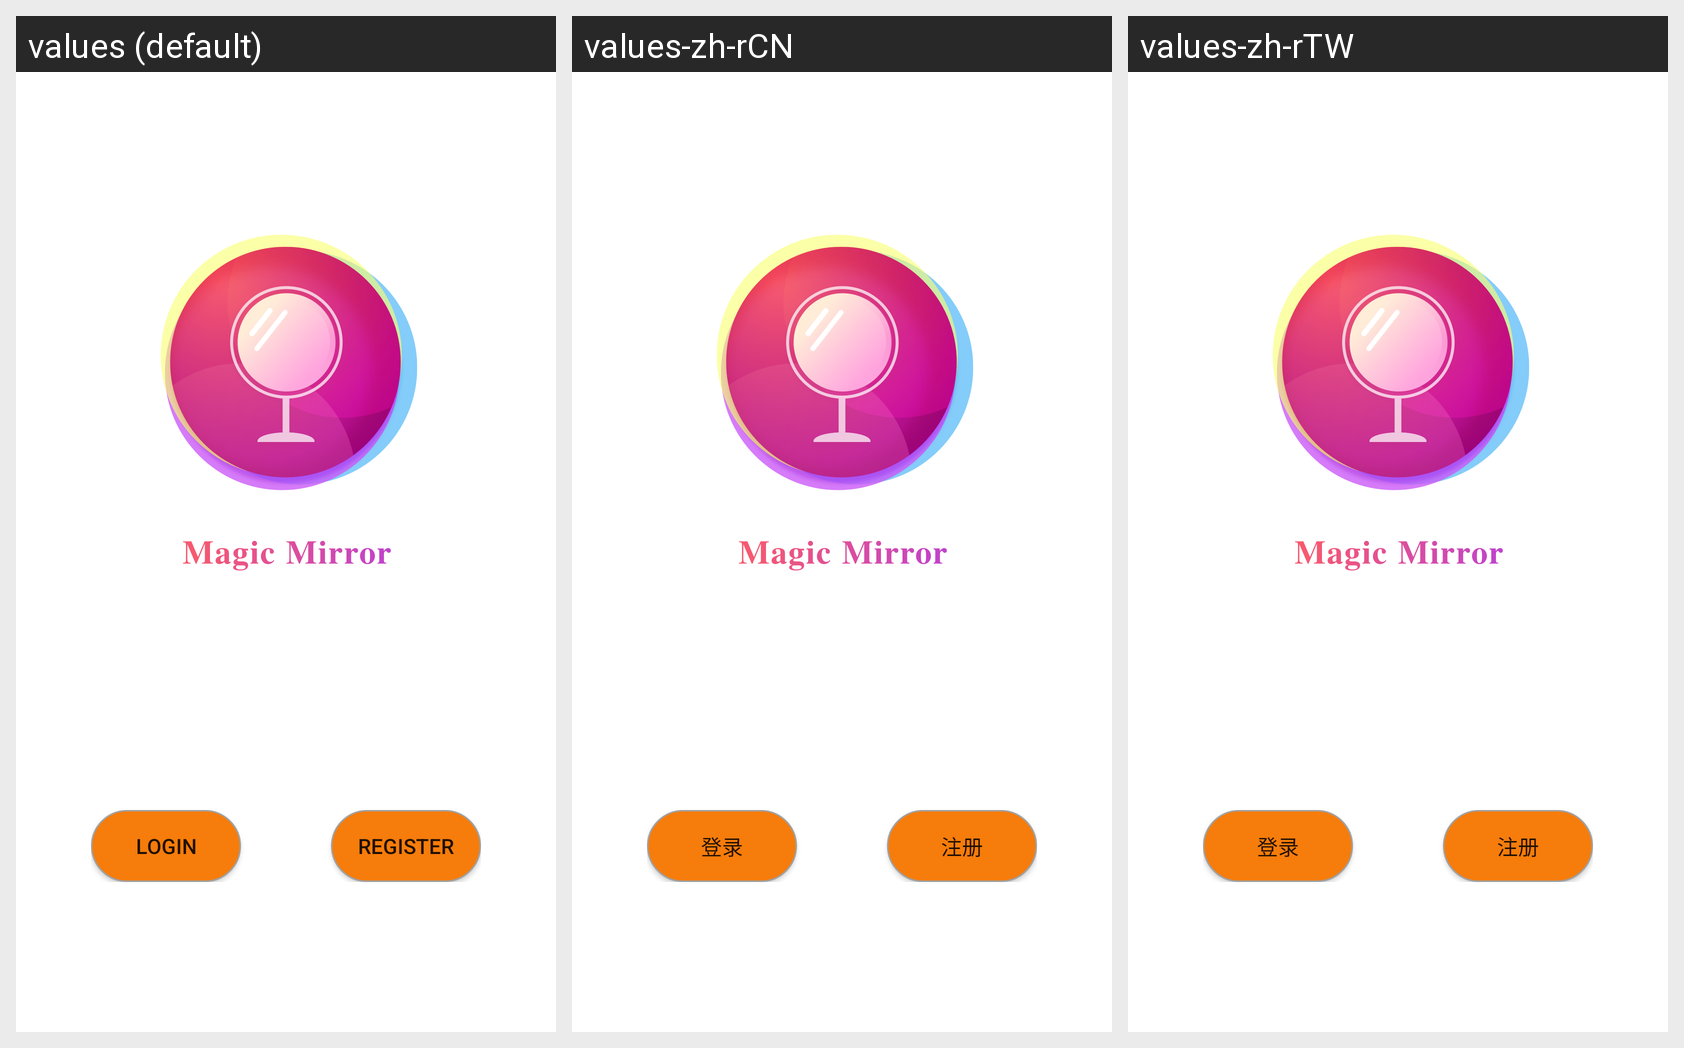

Here is an Android app screen in its default locale and in the app's own translations. Write out the translated-string differences for the strings that appear on this screen.
Android screen res/layout/activity_main_register_login_in.xml rendered under 3 locales, left to right: values (default), values-zh-rCN, values-zh-rTW. Device: Nexus 5 (rendered at 1080×1920; each locale shown at half size, 540×960, under a caption strip naming it); theme Theme.MaterialComponents.DayNight.NoActionBar.
Strings drawn on this screen, with the default value and each locale's value (text and hints the layout hard-codes, and strings that could not be matched under every locale, appear in the picture but are not listed):

login
  values: login
  values-zh-rCN: 登录
  values-zh-rTW: 登录

register
  values: register
  values-zh-rCN: 注册
  values-zh-rTW: 注册
